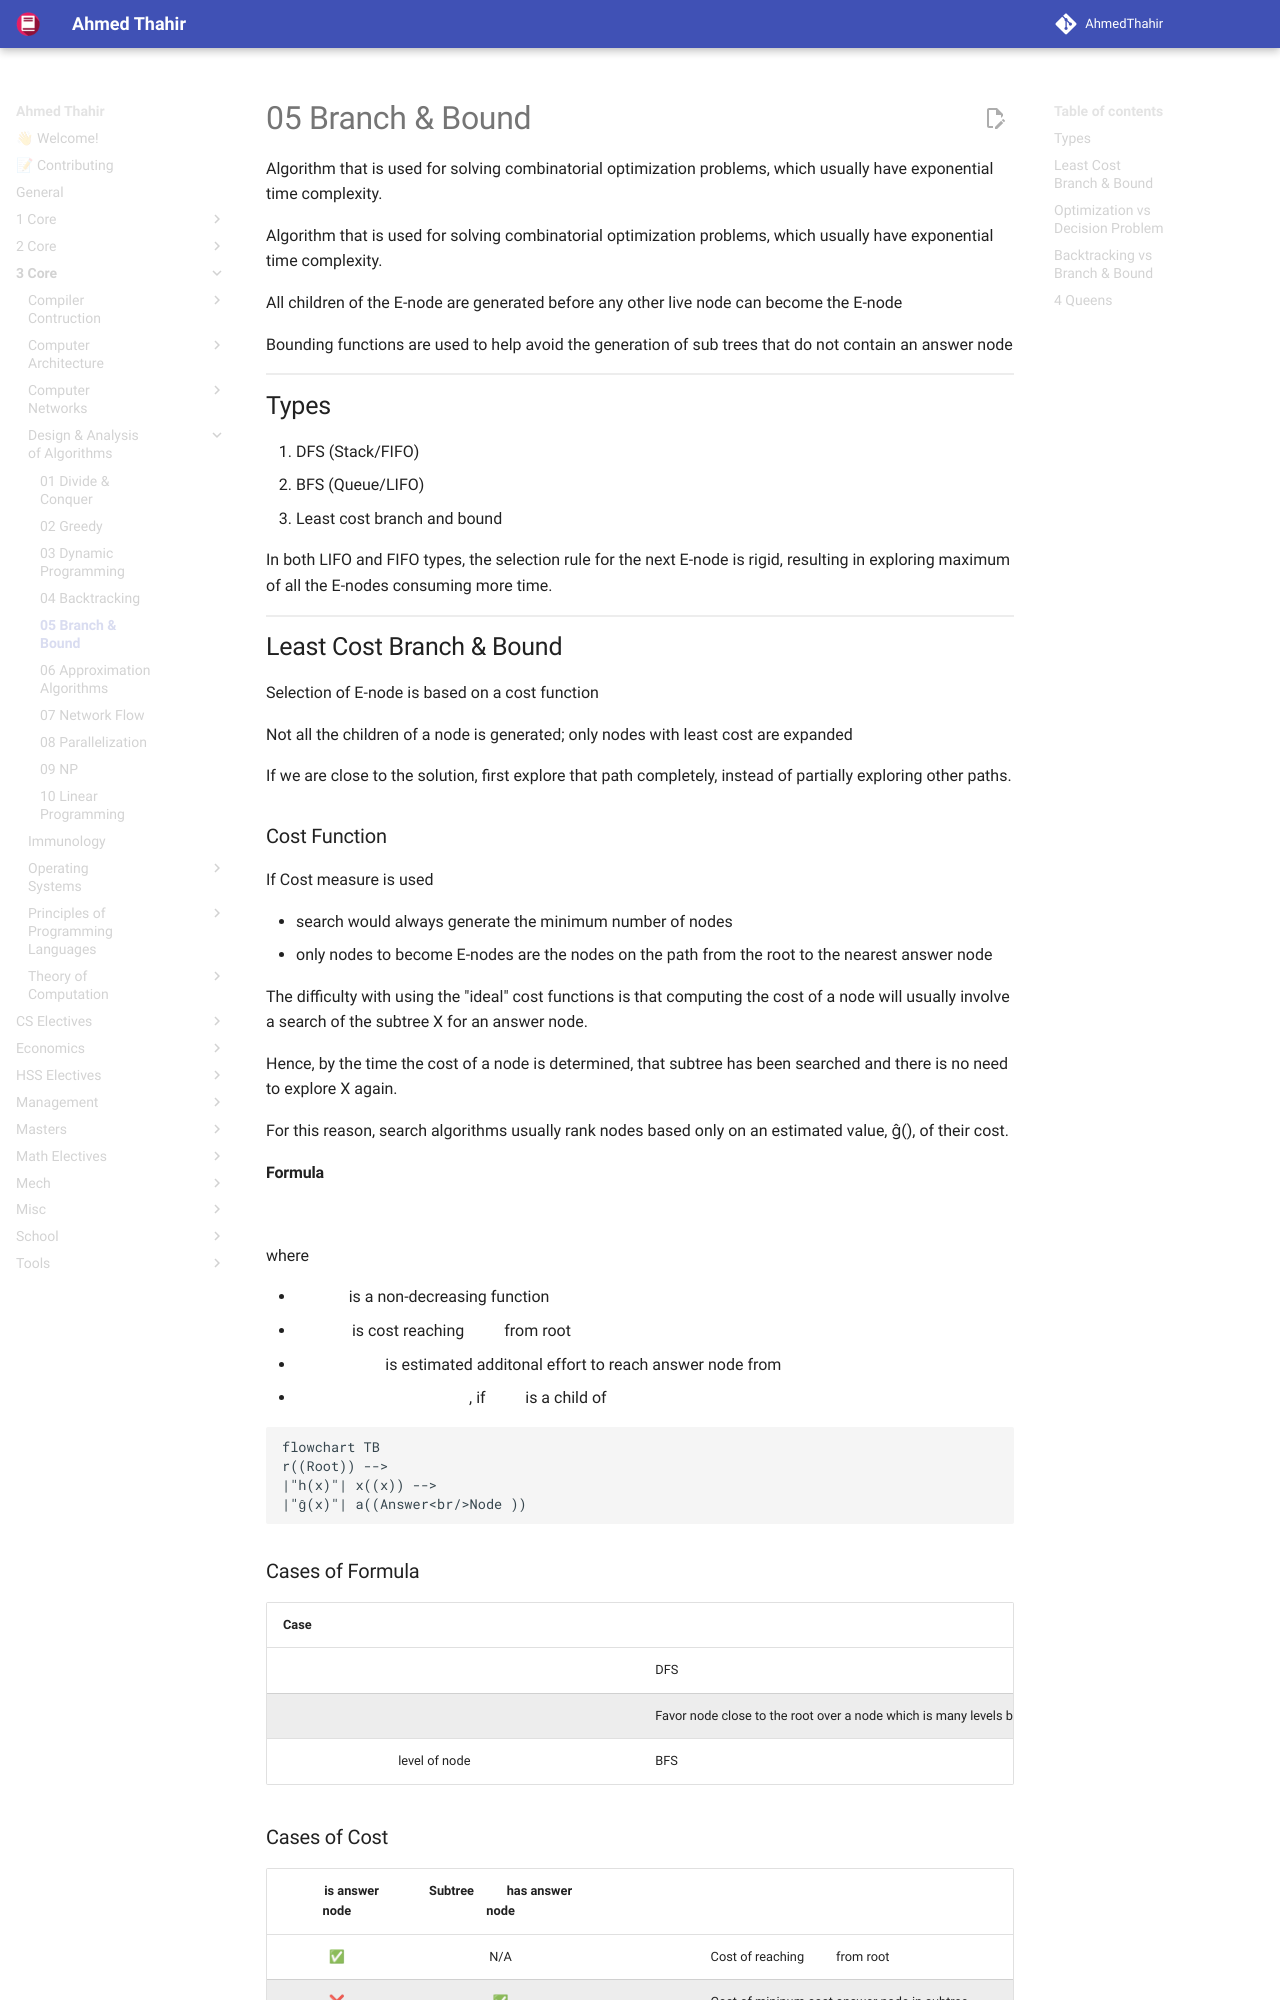

repository: AhmedThahir/AhmedThahir.github.io · page: 3_Core/Design_&_Analysis_of_Algorithms/05_Branch_&_Bound/index.html · generator: mkdocs

Algorithm that is used for solving combinatorial optimization problems, which usually have exponential time complexity.

Algorithm that is used for solving combinatorial optimization problems, which usually have exponential time complexity.

All children of the E-node are generated before any other live node can become the E-node

Bounding functions are used to help avoid the generation of sub trees that do not contain an answer node

## Types

1. DFS (Stack/FIFO)
2. BFS (Queue/LIFO)
3. Least cost branch and bound

In both LIFO and FIFO types, the selection rule for the next E-node is rigid, resulting in exploring maximum of all the E-nodes consuming more time.

## Least Cost Branch & Bound

Selection of E-node is based on a cost function

Not all the children of a node is generated; only nodes with least cost are expanded

If we are close to the solution, first explore that path completely, instead of partially exploring other paths.

### Cost Function

If Cost measure is used

- search would always generate the minimum number of nodes 
- only nodes to become E-nodes are the nodes on the path from the root to the nearest answer node

The difficulty with using the "ideal" cost functions is that computing the cost of a node will usually involve a search of the subtree X for an answer node.

Hence, by the time the cost of a node is determined, that subtree has been searched and there is no need to explore X again. 

For this reason, search algorithms usually rank nodes based only on an estimated value, ĝ(), of their cost.

#### Formula

$$
\hat c(x) = f\Big(h(x)\Big) + \hat g(x)
$$

where

- $f(x)$ is a non-decreasing function
- $h(x)$ is cost reaching $x$ from root
- $\hat g(x)$ is estimated additonal effort  to reach answer node from $x$
  - $\hat g(y) \le \hat g(x)$, if $y$ is a child of $x$

```mermaid
flowchart TB
r((Root)) -->
|"h(x)"| x((x)) -->
|"ĝ(x)"| a((Answer<br/>Node ))
```
